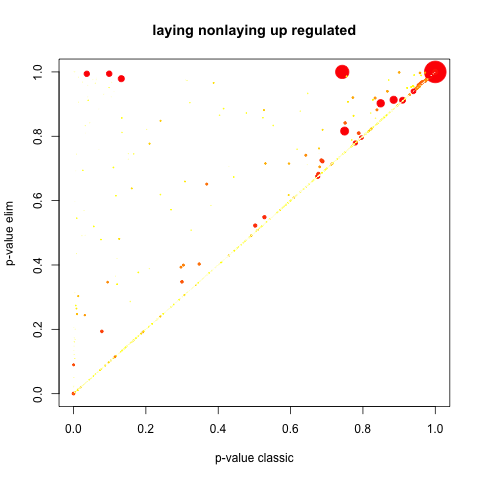

The table this chart was drawn from, first rows:
GO.ID, Term, Annotated, Significant, Expected, Rank in classicFisher, classicFisher, classicKS, elimKS
GO:0055114, oxidation-reduction process, 183, 126, 97.81, 2, 7.4e-06, 1.1e-09, 1.1e-09
GO:0055085, transmembrane transport, 297, 199, 158.7, 1, 2.8e-07, 2.8e-06, 0.00036
GO:0034220, ion transmembrane transport, 115, 80, 61.46, 4, 0.00023, 0.00159, 0.00092
GO:0045214, sarcomere organization, 11, 10, 5.88, 23, 0.01062, 0.00101, 0.00101
GO:0003300, cardiac muscle hypertrophy, 7, 7, 3.74, 26, 0.01236, 0.00125, 0.00125
GO:0035995, detection of muscle stretch, 6, 6, 3.21, 47, 0.02318, 0.00342, 0.00342
GO:0055003, cardiac myofibril assembly, 6, 6, 3.21, 48, 0.02318, 0.00342, 0.00342
GO:0090175, regulation of establishment of planar po…, 6, 6, 3.21, 49, 0.02318, 0.00342, 0.00342
GO:1903919, negative regulation of actin filament se…, 6, 6, 3.21, 50, 0.02318, 0.00342, 0.00342
GO:1903920, positive regulation of actin filament se…, 6, 6, 3.21, 51, 0.02318, 0.00342, 0.00342
GO:0070527, platelet aggregation, 8, 8, 4.28, 12, 0.00659, 0.00343, 0.00343
GO:0006469, negative regulation of protein kinase ac…, 14, 10, 7.48, 169, 0.1388, 0.00354, 0.00354
GO:0002026, regulation of the force of heart contrac…, 8, 8, 4.28, 13, 0.00659, 0.00407, 0.00407
GO:0006446, regulation of translational initiation, 4, 4, 2.14, 94, 0.08142, 0.00412, 0.00412
GO:0032787, monocarboxylic acid metabolic process, 45, 29, 24.05, 127, 0.08897, 0.00473, 0.00473
GO:0098655, cation transmembrane transport, 73, 48, 39.02, 46, 0.02080, 0.00485, 0.00485
GO:0009108, coenzyme biosynthetic process, 37, 25, 19.78, 84, 0.05702, 0.00498, 0.00498
GO:0006874, cellular calcium ion homeostasis, 20, 17, 10.69, 5, 0.00321, 0.00523, 0.00523
GO:0006720, isoprenoid metabolic process, 21, 13, 11.22, 373, 0.2893, 0.00683, 0.00683
GO:0001974, blood vessel remodeling, 8, 7, 4.28, 76, 0.05277, 0.00796, 0.00796
GO:0001895, retina homeostasis, 9, 6, 4.81, 388, 0.3259, 0.00890, 0.00890
GO:0098660, inorganic ion transmembrane transport, 62, 42, 33.14, 34, 0.01466, 0.01093, 0.01093
GO:0017144, drug metabolic process, 111, 72, 59.33, 19, 0.00840, 0.01240, 0.01240
GO:0060048, cardiac muscle contraction, 11, 8, 5.88, 258, 0.1634, 0.01312, 0.01312
GO:0098662, inorganic cation transmembrane transport, 60, 41, 32.07, 33, 0.01273, 0.01334, 0.01334
GO:0072525, pyridine-containing compound biosyntheti…, 17, 13, 9.09, 68, 0.04535, 0.01350, 0.01350
GO:0044272, sulfur compound biosynthetic process, 14, 11, 7.48, 72, 0.04960, 0.01365, 0.01365
GO:0007291, sperm individualization, 3, 3, 1.6, 193, 0.1525, 0.01377, 0.01377
GO:0016319, mushroom body development, 3, 3, 1.6, 194, 0.1525, 0.01377, 0.01377
GO:0035902, response to immobilization stress, 3, 3, 1.6, 195, 0.1525, 0.01377, 0.01377
GO:0043044, ATP-dependent chromatin remodeling, 3, 3, 1.6, 196, 0.1525, 0.01377, 0.01377
GO:0098974, postsynaptic actin cytoskeleton organiza…, 3, 3, 1.6, 197, 0.1525, 0.01377, 0.01377
GO:0099188, postsynaptic cytoskeleton organization, 3, 3, 1.6, 198, 0.1525, 0.01377, 0.01377
GO:0010831, positive regulation of myotube different…, 7, 6, 3.74, 121, 0.08810, 0.01433, 0.01433
GO:0045662, negative regulation of myoblast differen…, 7, 6, 3.74, 122, 0.08810, 0.01433, 0.01433
GO:0045663, positive regulation of myoblast differen…, 7, 7, 3.74, 27, 0.01236, 0.01433, 0.01433
GO:0007218, neuropeptide signaling pathway, 3, 3, 1.6, 199, 0.1525, 0.01495, 0.01495
GO:0010998, regulation of translational initiation b…, 3, 3, 1.6, 200, 0.1525, 0.01629, 0.01629
GO:0043555, regulation of translation in response to…, 3, 3, 1.6, 201, 0.1525, 0.01629, 0.01629
GO:0043558, regulation of translational initiation i…, 3, 3, 1.6, 202, 0.1525, 0.01629, 0.01629
GO:0072524, pyridine-containing compound metabolic p…, 23, 17, 12.29, 64, 0.03655, 0.01690, 0.01690
GO:0019395, fatty acid oxidation, 9, 7, 4.81, 158, 0.1282, 0.01804, 0.01804
GO:0034440, lipid oxidation, 9, 7, 4.81, 159, 0.1282, 0.01804, 0.01804
GO:0032507, maintenance of protein location in cell, 7, 7, 3.74, 28, 0.01236, 0.01846, 0.01846
GO:0051651, maintenance of location in cell, 7, 7, 3.74, 29, 0.01236, 0.01846, 0.01846
GO:0007186, G protein-coupled receptor signaling pat…, 101, 60, 53.98, 163, 0.13, 0.01968, 0.01968
GO:0006790, sulfur compound metabolic process, 31, 22, 16.57, 62, 0.03533, 0.01978, 0.01978
GO:0048489, synaptic vesicle transport, 10, 8, 5.34, 111, 0.08296, 0.02116, 0.02116
GO:0097480, establishment of synaptic vesicle locali…, 10, 8, 5.34, 112, 0.08296, 0.02116, 0.02116
GO:0008016, regulation of heart contraction, 15, 13, 8.02, 18, 0.00762, 0.00015, 0.02159
GO:0035994, response to muscle stretch, 8, 8, 4.28, 14, 0.00659, 0.00030, 0.02416
GO:0006631, fatty acid metabolic process, 26, 17, 13.9, 190, 0.1516, 0.02427, 0.02427
GO:0051693, actin filament capping, 4, 4, 2.14, 95, 0.08142, 0.02434, 0.02434
GO:0046434, organophosphate catabolic process, 22, 14, 11.76, 300, 0.2284, 0.02480, 0.02480
GO:0006941, striated muscle contraction, 12, 8, 6.41, 339, 0.2667, 0.02561, 0.02561
GO:0006090, pyruvate metabolic process, 13, 9, 6.95, 281, 0.1945, 0.02632, 0.02632
GO:0019362, pyridine nucleotide metabolic process, 20, 14, 10.69, 136, 0.1018, 0.02891, 0.02891
GO:0046496, nicotinamide nucleotide metabolic proces…, 20, 14, 10.69, 137, 0.1018, 0.02891, 0.02891
GO:0019359, nicotinamide nucleotide biosynthetic pro…, 14, 10, 7.48, 170, 0.1388, 0.03150, 0.03150
GO:0019363, pyridine nucleotide biosynthetic process, 14, 10, 7.48, 171, 0.1388, 0.03150, 0.03150
... 2,739 more rows
